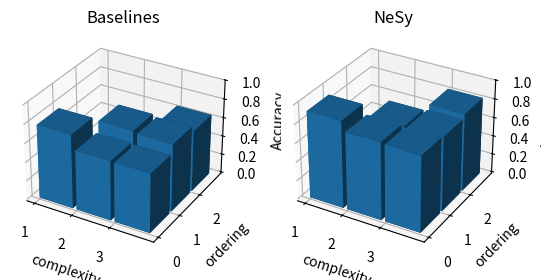

Reproduce this figure in Python.
# Copyright (c) Meta Platforms, Inc. and affiliates.
# All rights reserved.

import matplotlib.pyplot as plt
import numpy as np
from matplotlib import style

# style.use('ggplot')

fig = plt.figure()

# for baselines
axes_stats_baseline = {1: {0: (0.78125, 0.7517729997634888), 1: (0, 0), 2: (0, 0)},
              2: {0: (0.6305555701255798, 0.5723472237586975), 1: (0.7376760840415955, 0.6863157749176025), 2: (0, 0)},
              3: {0: (0.625, 0.6131805181503296), 1: (0.7145161032676697, 0.6602686643600464),
                  2: (0.6465908885002136, 0.5638148784637451)}}

# for nesy
axes_stats_nesy = {1: {0: (0.9230769276618958, 0.9181286692619324), 1: (0, 0), 2: (0, 0)},
              2: {0: (0.8223684430122375, 0.7988077402114868), 1: (0.780168354511261, 0.7502656579017639), 2: (0, 0)},
              3: {0: (0.8072289228439331, 0.7837838530540466), 1: (0.7915443181991577, 0.7672131061553955), 2: (0.8272395133972168, 0.8029196262359619)}}


def plot_3d(ax, stats, title):
    complexity = []
    ordering = []
    acc_dz = []
    f1_dz = []
    for comp, v1 in stats.items():
        for ord, v2 in v1.items():
            if v2 != (0, 0):
                complexity.append(comp)
                ordering.append(ord)
                acc_dz.append(v2[0])
                f1_dz.append(v2[1])

    z3 = np.zeros(6)
    dx = np.ones(6) * 0.9
    dy = np.ones(6) * 0.9
    # dz = [1,2,3,4,5,6,7,8,9,10]

    ax.bar3d(complexity, ordering, z3, dx, dy, acc_dz)
    ax.set_xticks([1, 2, 3])
    ax.set_yticks([0, 1, 2])
    ax.set_zticks([0.0, 0.2, 0.4, 0.6, 0.8, 1.0])

    ax.set_xlabel('complexity')
    ax.set_ylabel('ordering')
    ax.set_zlabel('Accuracy')
    ax.title.set_text(title)

ax = fig.add_subplot(121, projection='3d')
plot_3d(ax, axes_stats_baseline, title='Baselines')
ax = fig.add_subplot(122, projection='3d')
plot_3d(ax, axes_stats_nesy, title='NeSy')

# plt.tight_layout()
plt.savefig('complexity-ordering-comparison.png')
# plt.show()
